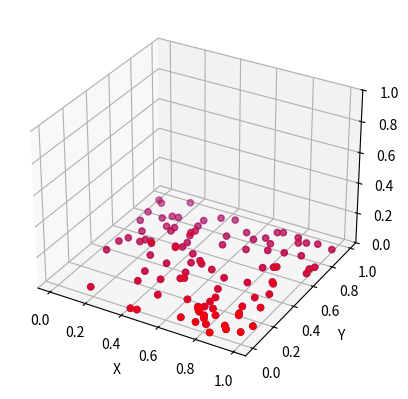

Write the Python code that produced this figure. (Note: this script raises an exception after producing the figure.)
# make 2d plane in 3d space and plot it

import time
import numpy as np

import matplotlib.pyplot as plt

from mpl_toolkits.mplot3d import Axes3D

fig = plt.figure()

ax = fig.add_subplot(111, projection="3d")

ax.set_zlim3d(0, 1)

# add point cloud

x = np.random.rand(100)

y = np.random.rand(100)

z = np.zeros(100)

# plot the point cloud

ax.scatter(x, y, z, c="b", marker="o")


def transform(matrix, vector):
    return np.dot(matrix, vector)


# transform the point cloud

matrix = np.array(
    [
        [1, 0, 1],
        [0, 1, 0],
        [0, 0, 1],
    ]
)

x1, y1, z1 = transform(matrix, np.array([x, y, z]))

# label axes

ax.set_xlabel("X")

ax.set_ylabel("Y")

ax.set_zlabel("Z")

ax.scatter(x1, y1, z1, c="r", marker="o")


# plot arrow that goes from origin to point
def plot_arrow(ax, x, y, z, origin):
    ax.quiver(
        origin[0],
        origin[1],
        origin[2],
        x,
        y,
        z,
        length=1,
        arrow_length_ratio=0.1,
        pivot="tail",
        color="k",
        angles="xy",
    )


# get columns in matrix
for row in matrix.T[:]:
    plot_arrow(ax, row[0], row[1], row[2], [0, 0, 0])
    print(row)
    

plt.show()

time.sleep(10)
